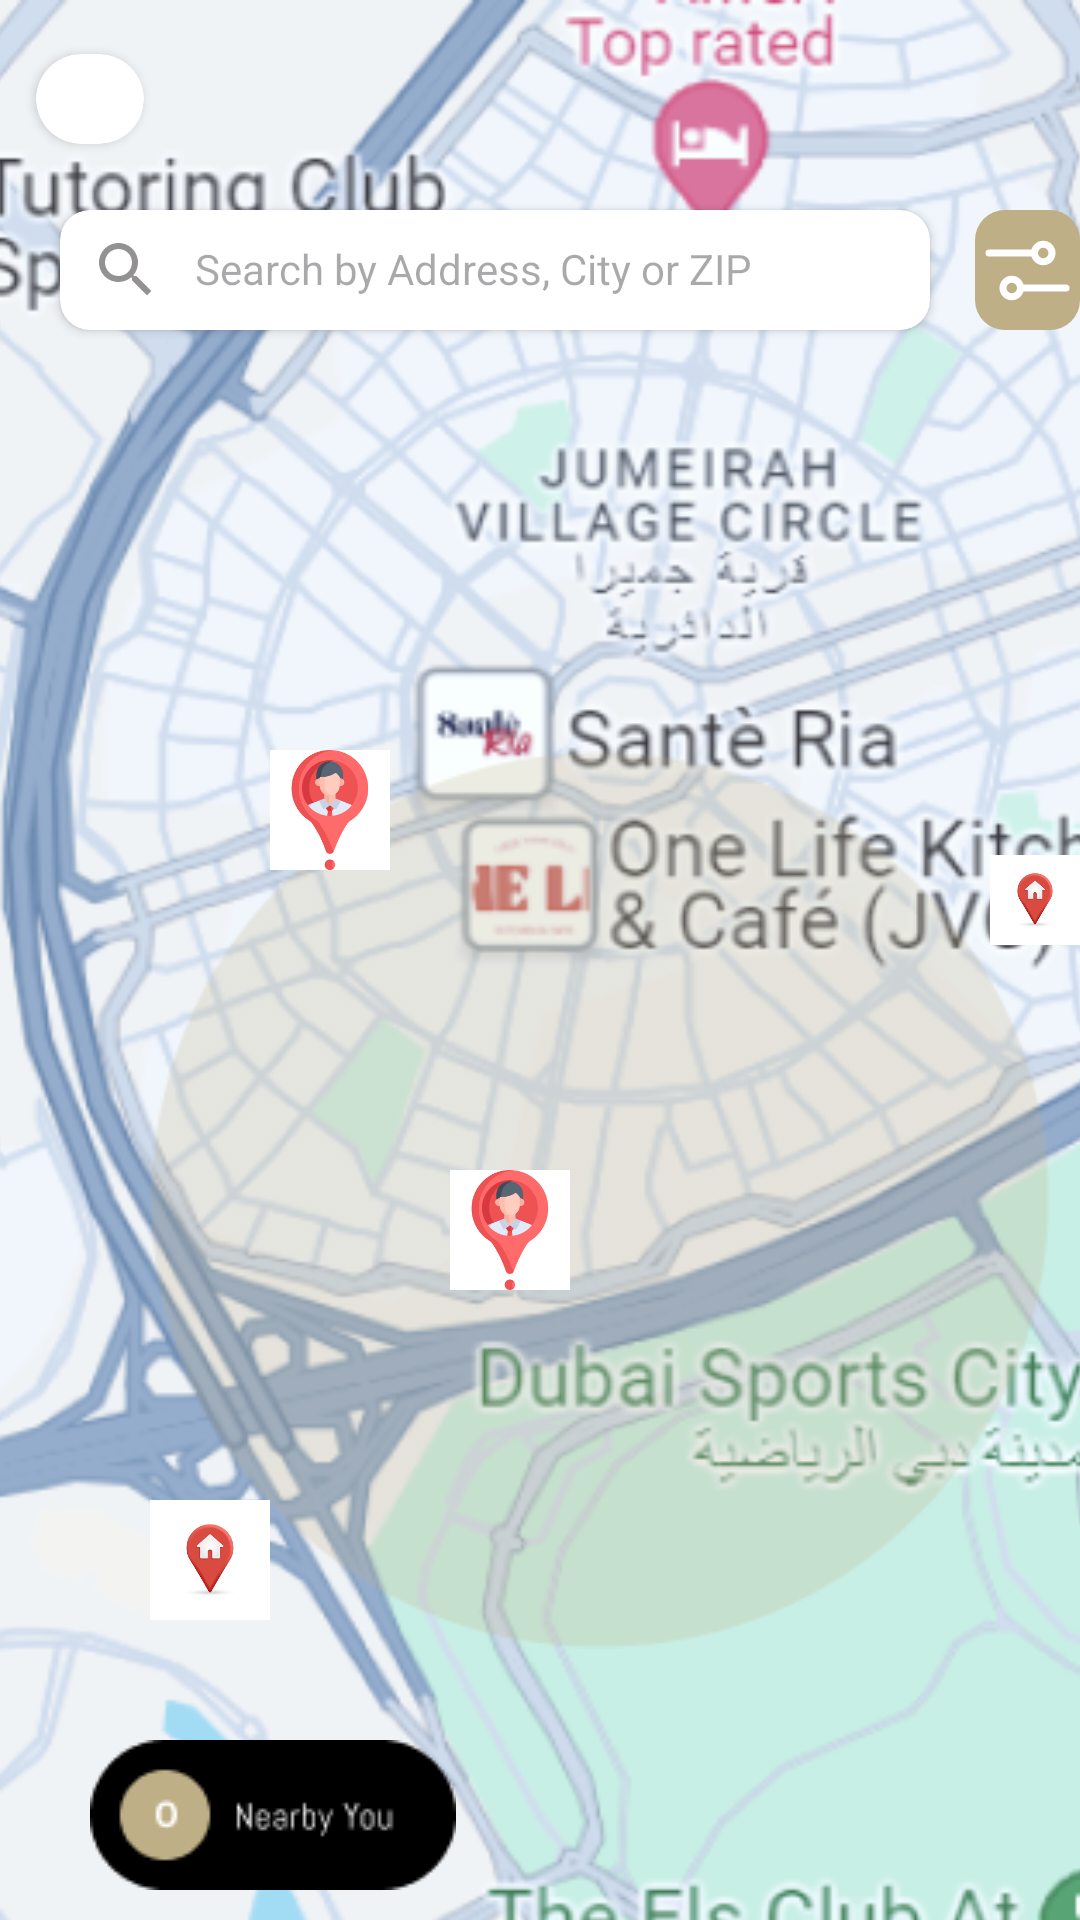

Write the Android layout XML for this screen, with the resource values it uses.
<!-- AndroidManifest.xml: application theme Theme.Brokerage -->
<!-- res/layout/activity_property_direction.xml -->
<?xml version="1.0" encoding="utf-8"?>
<androidx.core.widget.NestedScrollView
    xmlns:android="http://schemas.android.com/apk/res/android"
    xmlns:app="http://schemas.android.com/apk/res-auto"
    xmlns:tools="http://schemas.android.com/tools"
    android:layout_width="match_parent"
    android:layout_height="match_parent"
    tools:context=".ui.propertydirection.PropertyDirection"
    android:isScrollContainer="true">

    <RelativeLayout
        android:layout_width="match_parent"
        android:layout_height="match_parent">

        <ImageView
            android:layout_width="540dp"
            android:layout_height="930dp"
            android:scaleType="centerCrop"
            android:src="@drawable/map_property"/>
        <ImageView
            android:layout_width="300dp"
            android:layout_height="300dp"
            android:src="@drawable/circleshape"
            android:layout_marginTop="250dp"
            android:layout_marginStart="50dp"/>

        <ImageView
            android:layout_width="40dp"
            android:layout_height="40dp"
            android:src="@drawable/user1"
            android:layout_marginTop="250dp"
            android:layout_marginStart="90dp"/>

        <ImageView
            android:layout_width="40dp"
            android:layout_height="40dp"
            android:src="@drawable/propertylocation"
            android:layout_marginTop="280dp"
            android:layout_marginStart="330dp"/>
        <ImageView
            android:layout_width="40dp"
            android:layout_height="40dp"
            android:src="@drawable/propertylocation"
            android:layout_marginTop="500dp"
            android:layout_marginStart="50dp"/>



        <ImageView
            android:layout_width="40dp"
            android:layout_height="40dp"
            android:src="@drawable/user1"
            android:layout_marginTop="390dp"
            android:layout_marginStart="150dp"/>

        <ImageView
            android:layout_width="wrap_content"
            android:layout_height="wrap_content"
            android:src="@drawable/nearby"
            android:layout_marginTop="580dp"
            android:layout_marginStart="30dp"/>


        <androidx.cardview.widget.CardView
            android:layout_width="36dp"
            android:layout_height="30dp"
            android:layout_marginTop="18dp"
            android:layout_marginStart="12dp"
            app:cardCornerRadius="19dp">

        <ImageView
            android:layout_width="wrap_content"
            android:layout_height="wrap_content"
            android:src="@drawable/baseline_arrow_back_24"
            android:layout_marginStart="5dp"
            android:layout_marginTop="2dp"/>

        </androidx.cardview.widget.CardView>

        <androidx.cardview.widget.CardView
            android:layout_width="290dp"
            android:layout_height="40dp"
            android:layout_marginTop="70dp"
            android:layout_marginStart="20dp"
            app:cardCornerRadius="10dp">

            <ImageView
                android:layout_width="wrap_content"
                android:layout_height="wrap_content"
                android:src="@drawable/baseline_search_24"
                android:layout_marginStart="10dp"
                android:layout_marginTop="8dp"/>

            <TextView
                android:layout_width="wrap_content"
                android:layout_height="wrap_content"
                android:hint="Search by Address, City or ZIP"
                android:layout_marginStart="45dp"
                android:layout_marginTop="10dp"/>


        </androidx.cardview.widget.CardView>

        <ImageView
            android:id="@+id/DirectionFilter"
            android:layout_width="45dp"
            android:layout_height="40dp"
            android:src="@drawable/filter"
            android:layout_marginStart="325dp"
            android:layout_marginTop="70dp"
            android:background="@drawable/filter_background"/>

        <androidx.cardview.widget.CardView
            android:layout_width="325dp"
            android:layout_height="190dp"
            android:layout_marginTop="660dp"
            android:layout_marginStart="20dp"
            app:cardCornerRadius="25dp">

            <ImageView
                android:layout_width="350dp"
                android:layout_height="90dp"
                android:scaleType="centerCrop"
                android:src="@drawable/propertymap"/>

            <ImageView
                android:layout_width="30dp"
                android:layout_height="30dp"
                android:src="@drawable/circleshape"
                android:layout_marginStart="270dp"
                android:layout_marginTop="5dp"/>

            <ImageView
                android:layout_width="25dp"
                android:layout_height="30dp"
                android:src="@drawable/heartred"
                android:layout_marginStart="272dp"
                android:layout_marginTop="5dp"/>

            <ImageView
                android:layout_width="25dp"
                android:layout_height="25dp"
                android:src="@drawable/calling"
                android:layout_marginTop="140dp"
                android:layout_marginStart="286dp" />

            <ImageView
                android:layout_width="match_parent"
                android:layout_height="20dp"
                android:src="@drawable/gold_background"
                android:layout_marginTop="70dp"/>
            <TextView
                android:layout_width="wrap_content"
                android:layout_height="wrap_content"
                android:text="Starting AED 1,300,000"
                android:textColor="@color/white"
                android:layout_marginTop="70dp"
                android:layout_marginStart="15dp"/>

            <TextView
                android:layout_width="wrap_content"
                android:layout_height="wrap_content"
                android:text="Meraas Le Pont Villas"
                android:layout_marginTop="92dp"
                android:layout_marginStart="15dp"/>
            <ImageView
                android:layout_width="wrap_content"
                android:layout_height="20dp"
                android:src="@drawable/baseline_location_on_24"
                android:layout_marginTop="115dp"
                android:layout_marginStart="10dp"/>

            <TextView
                android:layout_width="wrap_content"
                android:layout_height="wrap_content"
                android:text="Port De La Mer in Jumeirah, Dubai"
                android:layout_marginTop="115dp"
                android:layout_marginStart="35dp"/>

            <ImageView
                android:layout_width="wrap_content"
                android:layout_height="20dp"
                android:src="@drawable/baseline_bedroom_parent_24"
                android:layout_marginTop="140dp"
                android:layout_marginStart="10dp"/>

            <TextView
                android:layout_width="wrap_content"
                android:layout_height="wrap_content"
                android:text="1-2-3-4"
                android:layout_marginTop="140dp"
                android:layout_marginStart="35dp"/>

            <ImageView
                android:layout_width="wrap_content"
                android:layout_height="20dp"
                android:src="@drawable/area"
                android:layout_marginTop="140dp"
                android:layout_marginStart="-89dp"/>

            <TextView
                android:layout_width="wrap_content"
                android:layout_height="wrap_content"
                android:text="745.19 to 3,657.58 ft²"
                android:layout_marginTop="140dp"
                android:layout_marginStart="135dp"/>






        </androidx.cardview.widget.CardView>



    </RelativeLayout>
</androidx.core.widget.NestedScrollView>
<!-- resources referenced by this layout -->
<resources>
  <color name="white">#FFFFFF</color>
  <!-- drawable baseline_bedroom_parent_24 (drawable) -->
  <vector android:height="24dp" android:tint="#BEAF87"
      android:viewportHeight="24" android:viewportWidth="24"
      android:width="24dp" xmlns:android="http://schemas.android.com/apk/res/android">
      <path android:fillColor="@android:color/white" android:pathData="M16.5,12h-9c-0.55,0 -1,0.45 -1,1v1h11v-1C17.5,12.45 17.05,12 16.5,12z"/>
      <path android:fillColor="@android:color/white" android:pathData="M7.25,8.5h4v2h-4z"/>
      <path android:fillColor="@android:color/white" android:pathData="M12.75,8.5h4v2h-4z"/>
      <path android:fillColor="@android:color/white" android:pathData="M20,2H4C2.9,2 2,2.9 2,4v16c0,1.1 0.9,2 2,2h16c1.1,0 2,-0.9 2,-2V4C22,2.9 21.1,2 20,2zM19,17h-1.5v-1.5h-11V17H5v-3.83c0,-0.66 0.25,-1.26 0.65,-1.72V9c0,-1.1 0.9,-2 2,-2H11c0.37,0 0.72,0.12 1,0.32C12.28,7.12 12.63,7 13,7h3.35c1.1,0 2,0.9 2,2v2.45c0.4,0.46 0.65,1.06 0.65,1.72V17z"/>
  </vector>
  <!-- drawable baseline_search_24 (drawable) -->
  <vector android:height="24dp" android:tint="#939191"
      android:viewportHeight="24" android:viewportWidth="24"
      android:width="24dp" xmlns:android="http://schemas.android.com/apk/res/android">
      <path android:fillColor="@android:color/white" android:pathData="M15.5,14h-0.79l-0.28,-0.27C15.41,12.59 16,11.11 16,9.5 16,5.91 13.09,3 9.5,3S3,5.91 3,9.5 5.91,16 9.5,16c1.61,0 3.09,-0.59 4.23,-1.57l0.27,0.28v0.79l5,4.99L20.49,19l-4.99,-5zM9.5,14C7.01,14 5,11.99 5,9.5S7.01,5 9.5,5 14,7.01 14,9.5 11.99,14 9.5,14z"/>
  </vector>
  <!-- drawable calling: png bitmap (drawable, 595 bytes) -->
  <!-- drawable circleshape: png bitmap (drawable, 5555 bytes) -->
  <!-- drawable filter (drawable) -->
  <vector xmlns:android="http://schemas.android.com/apk/res/android"
      android:width="30dp"
      android:height="30dp"
      android:viewportWidth="30"
      android:viewportHeight="30"
      android:tint="#ffffff">
  
      <path
          android:fillColor="#ffffff"
          android:pathData="M17,11H4A1,1,0,0,1,4,9H17A1,1,0,0,1,17,11Z"/>
  
  
      <path
          android:fillColor="#ffffff"
          android:pathData="M19.5,13.5A3.5,3.5,0,1,1,23,10,3.5,3.5,0,0,1,19.5,13.5zM19.5,8.5A1.5,1.5,0,1,0,21,10,1.5,1.5,0,0,0,19.5,8.5Z"/>
  
      <path
          android:fillColor="#ffffff"
          android:pathData="M26,21H13a1,1,0,0,1,0-2H26A1,1,0,0,1,26,21z"/>
  
  
  
      <path
          android:fillColor="#ffffff"
          android:pathData="M10.5,23.5A3.5,3.5,0,1,1,14,20,3.5,3.5,0,0,1,10.5,23.5ZM10.5,18.5A1.5,1.5,0,1,0,12,20,1.5,1.5,0,0,0,10.5,18.5Z"/>
  
  </vector>
  <!-- drawable filter_background (drawable) -->
  <?xml version="1.0" encoding="utf-8"?>
  <selector xmlns:android="http://schemas.android.com/apk/res/android">
      <item>
          <shape android:shape="rectangle">
  
              <corners android:radius="10dp"/>
              <solid android:color="#BEAF87"/>
          </shape>
  
      </item>
  </selector>
  <!-- drawable gold_background (drawable) -->
  <?xml version="1.0" encoding="utf-8"?>
  <selector xmlns:android="http://schemas.android.com/apk/res/android">
      <item>
          <shape android:shape="rectangle">
  
  
              <solid android:color="#9CBEAF87"/>
          </shape>
  
      </item>
  </selector>
  <!-- drawable heartred: png bitmap (drawable, 627 bytes) -->
  <!-- drawable map_property: png bitmap (drawable, 289444 bytes) -->
  <!-- drawable nearby: png bitmap (drawable, 1912 bytes) -->
  <!-- drawable propertylocation: png bitmap (drawable, 3809 bytes) -->
  <!-- drawable propertymap: png bitmap (drawable, 95853 bytes) -->
  <!-- drawable user1: png bitmap (drawable, 4302 bytes) -->
  <style name="Theme.Brokerage" parent="Base.Theme.Brokerage" />
  <style name="Base.Theme.Brokerage" parent="Theme.Material3.Light.NoActionBar">
          
           <item name="colorPrimary">@color/appTheme</item>
          <item name="android:windowBackground">@color/white</item>
      </style>
  <color name="appTheme">#0B0B0B</color>
</resources>
